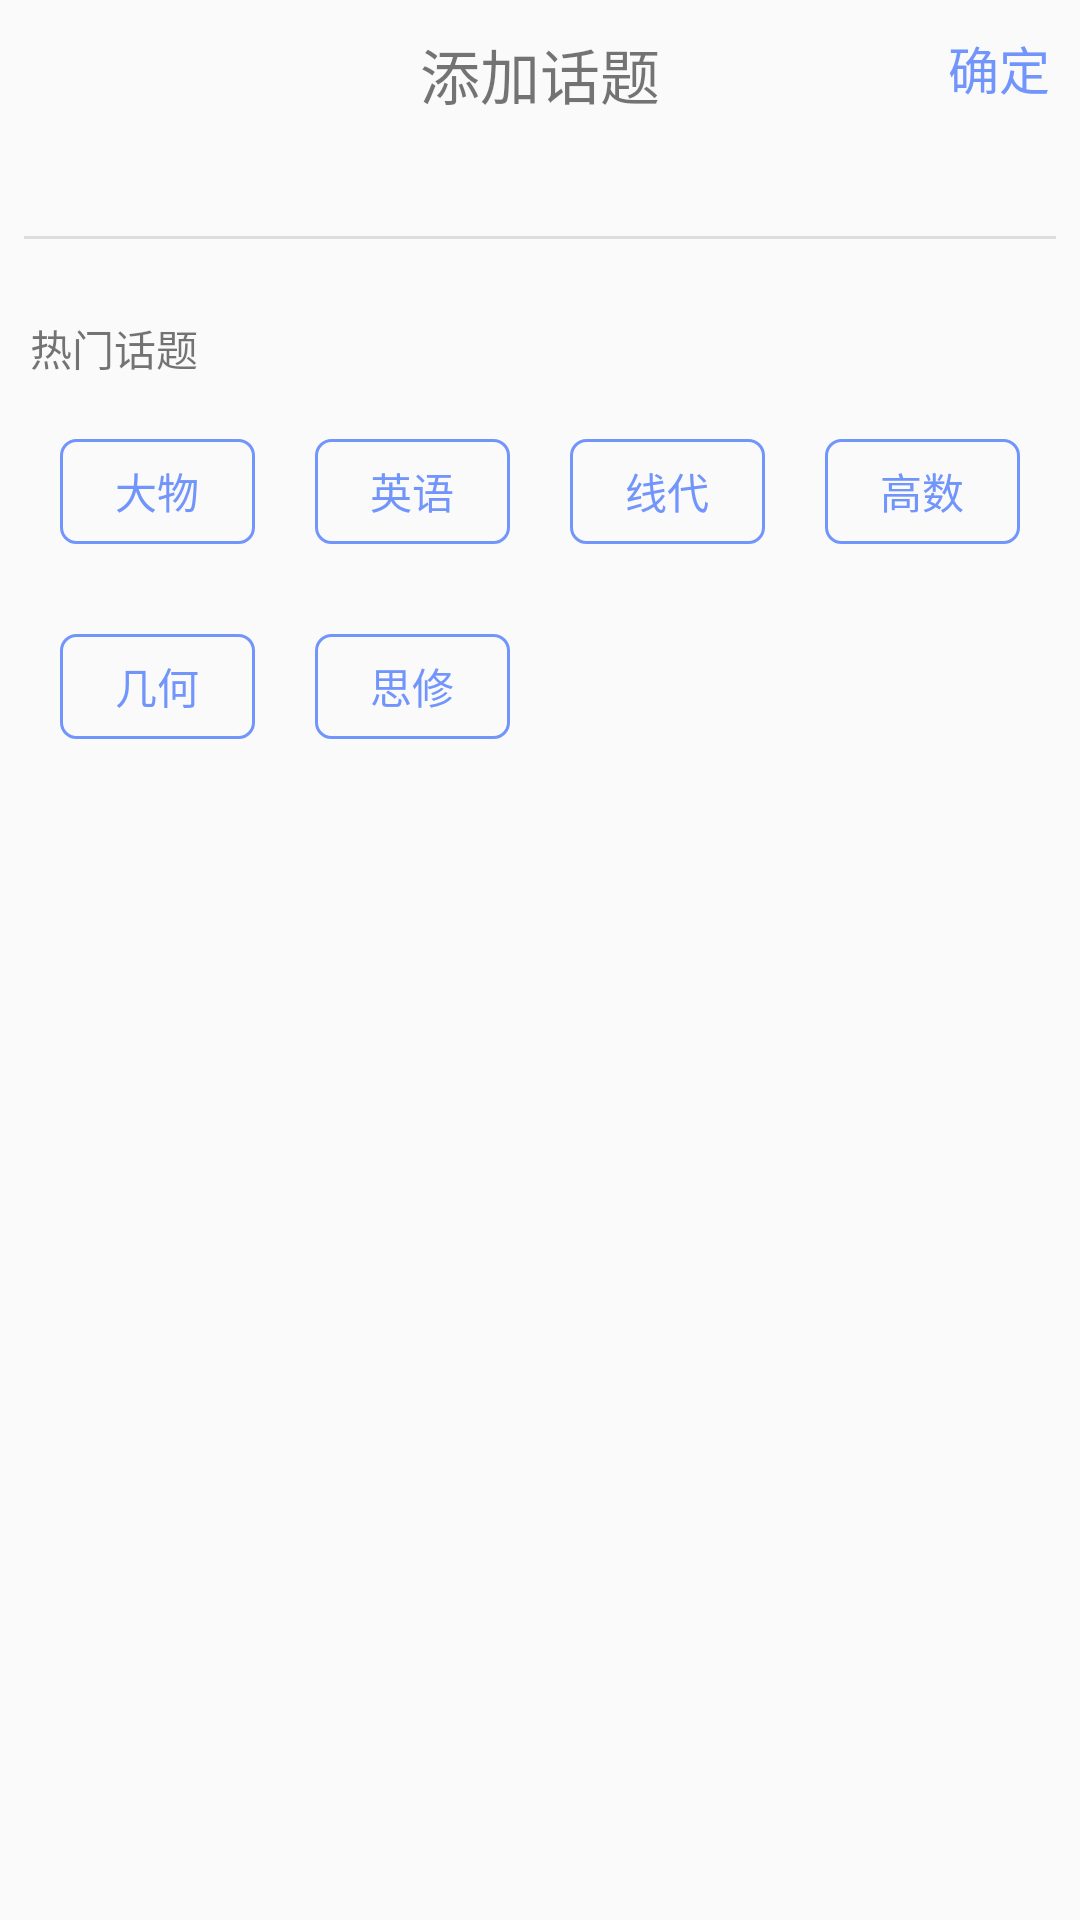

Here is an Android app screen rendered from its layout file. Give the layout XML and the strings, colors and styles it references.
<!-- AndroidManifest.xml: application theme AppTheme -->
<!-- res/layout/tagselect.xml -->
<?xml version="1.0" encoding="utf-8"?>
<LinearLayout xmlns:android="http://schemas.android.com/apk/res/android"
    android:orientation="vertical" android:layout_width="match_parent"
    android:layout_height="wrap_content"
    >

    <FrameLayout
        android:layout_width="match_parent"
        android:layout_height="wrap_content"
        android:layout_margin="10dp"
        >


        <TextView
            android:layout_width="wrap_content"
            android:layout_height="wrap_content"
            android:text="添加话题"
            android:textSize="20sp"
            android:layout_gravity="center"/>

        <TextView
            android:id="@+id/yes"
            android:layout_width="wrap_content"
            android:layout_height="wrap_content"
            android:text="确定"
            android:clickable="true"
            android:textSize="17sp"
            android:textColor="#7195fa"
            android:layout_gravity="end"/>

    </FrameLayout>

    <LinearLayout
        android:layout_marginRight="10dp"
        android:layout_marginLeft="10dp"
        android:layout_width="match_parent"
        android:layout_height="wrap_content">

        <ImageView
            android:layout_width="wrap_content"
            android:layout_height="wrap_content"
            android:layout_gravity="center"
            android:src="@mipmap/find"/>
        <EditText
            android:id="@+id/othertag"
            android:layout_width="match_parent"
            android:layout_height="wrap_content"
            android:hint=""
            android:background="@null"/>

    </LinearLayout>
    <TextView
        android:layout_marginTop="5dp"
        android:layout_marginRight="8dp"
        android:layout_marginLeft="8dp"
        android:layout_width="match_parent"
        android:layout_height="1sp"
        android:background="#dddddd"/>

    <TextView
        android:layout_marginLeft="10dp"
        android:layout_marginTop="26dp"
        android:layout_width="wrap_content"
        android:layout_height="wrap_content"
        android:text="热门话题"/>

    <LinearLayout
        android:layout_width="match_parent"
        android:layout_height="55dp"
        android:layout_marginTop="10dp"
        android:layout_marginRight="10dp"
        android:layout_marginLeft="10dp">

        <Button
            android:id="@+id/dawu"
            android:text="大物"
            android:textColor="#7195FA"
            android:layout_margin="10dp"
            android:layout_weight="1"
            android:layout_width="0dp"
            android:layout_height="wrap_content"
            android:background="@drawable/circlebutton"/>
        <Button
            android:id="@+id/yingyu"
            android:text="英语"
            android:layout_weight="1"
            android:layout_width="0dp"
            android:layout_margin="10dp"
            android:textColor="#7195FA"
            android:layout_height="wrap_content"
            android:background="@drawable/circlebutton"/>
        <Button
            android:id="@+id/xiandai"
            android:text="线代"
            android:layout_weight="1"
            android:layout_width="0dp"
            android:textColor="#7195FA"
            android:layout_margin="10dp"
            android:layout_height="wrap_content"
            android:background="@drawable/circlebutton"/>
        <Button
            android:id="@+id/gaoshu"
            android:text="高数"
            android:layout_weight="1"
            android:layout_width="0dp"
            android:textColor="#7195FA"
            android:layout_margin="10dp"
            android:layout_height="wrap_content"
            android:background="@drawable/circlebutton"/>

    </LinearLayout>
    <LinearLayout
        android:layout_width="match_parent"
        android:layout_height="55dp"
        android:layout_marginTop="10dp"
        android:layout_marginRight="10dp"
        android:layout_marginLeft="10dp">

        <Button
            android:id="@+id/jihe"
            android:text="几何"
            android:textColor="#7195FA"
            android:layout_margin="10dp"
            android:layout_weight="1"
            android:layout_width="0dp"
            android:layout_height="wrap_content"
            android:background="@drawable/circlebutton"/>
        <Button
            android:id="@+id/sixiu"
            android:text="思修"
            android:layout_weight="1"
            android:layout_width="0dp"
            android:layout_margin="10dp"
            android:textColor="#7195FA"
            android:layout_height="wrap_content"
            android:background="@drawable/circlebutton"/>
        <TextView
            android:layout_weight="1"
            android:layout_width="0dp"
            android:layout_margin="10dp"
            android:layout_height="wrap_content"
            />
        <TextView
            android:layout_weight="1"
            android:layout_width="0dp"
            android:layout_margin="10dp"
            android:layout_height="wrap_content"
            />

    </LinearLayout>

</LinearLayout>
<!-- resources referenced by this layout -->
<resources>
  <!-- drawable circlebutton (drawable) -->
  <?xml version="1.0" encoding="utf-8"?>
  <shape xmlns:android="http://schemas.android.com/apk/res/android">
  
      <corners android:radius="5dip" />
      <stroke
          android:width="1dp"
          android:color="#7195Fa"
          />
  
  </shape>
  <style name="AppTheme" parent="Theme.AppCompat.Light.NoActionBar">
          
          <item name="colorPrimary">@color/colorPrimary</item>
          <item name="colorPrimaryDark">@color/colorPrimaryDark</item>
          <item name="colorAccent">#7195fa</item>
      </style>
  <!-- not gathered from this repository: default colours our renderer supplied (Android Studio template values) -->
  <color name="colorPrimary">#FF6200EE</color>
  <color name="colorPrimaryDark">#FF3700B3</color>
</resources>
